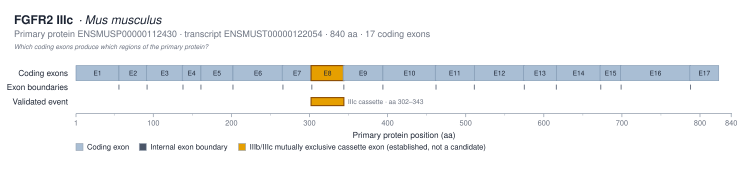

Values plotted in this chart, from the file beside it:
exon_label	exon_number	protein_start_aa	protein_end_aa	length_aa	genomic_start	genomic_end	transcript_id
E1	1	1	55	55			ENSMUST00000122054
E2	2	56	91	36			ENSMUST00000122054
E3	3	91	137	47			ENSMUST00000122054
E4	4	137	160	24			ENSMUST00000122054
E5	5	161	201	41			ENSMUST00000122054
E6	6	202	265	64			ENSMUST00000122054
E7	7	265	302	38			ENSMUST00000122054
E8	8	302	343	42			ENSMUST00000122054
E9	9	343	393	51			ENSMUST00000122054
E10	10	394	461	68			ENSMUST00000122054
E11	11	461	510	50			ENSMUST00000122054
E12	12	511	574	64			ENSMUST00000122054
E13	13	574	615	42			ENSMUST00000122054
E14	14	616	672	57			ENSMUST00000122054
E15	15	672	698	27			ENSMUST00000122054
E16	16	698	787	90			ENSMUST00000122054
E17	17	787	823	37			ENSMUST00000122054
